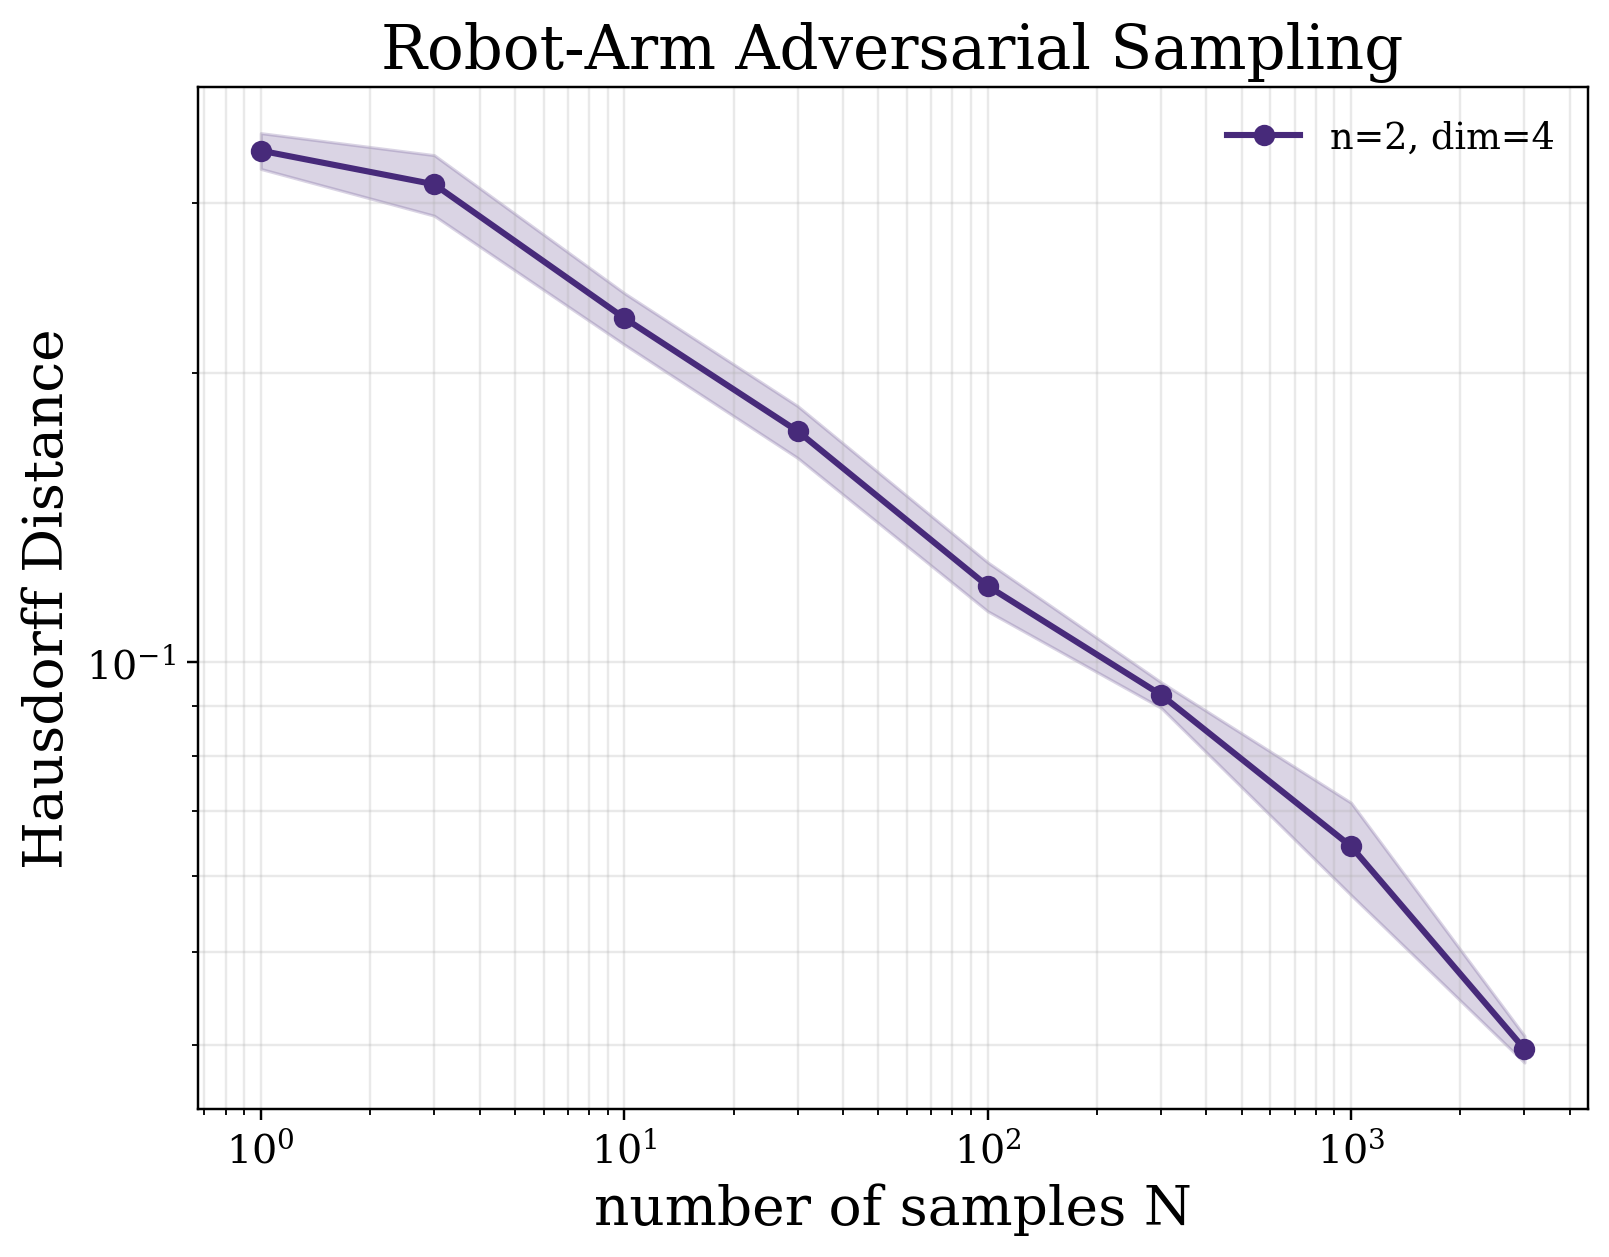

Source data for this figure (header and first rows):
experiment, method, n, state_dim, N, seed, error, T, rho_q, rho_v, controller, metric_name, metric_implementation
robotarm_dim_scaling, adversarial_nadv1, 2, 4, 1, 597532, 0.328, 1.0, 0.1, 0.1, adaptive_inverse_dynamics_tracking(kp=0.…, Hausdorff Distance, point_cloud_directed_hausdorff
robotarm_dim_scaling, adversarial_nadv1, 2, 4, 3, 597534, 0.3035, 1.0, 0.1, 0.1, adaptive_inverse_dynamics_tracking(kp=0.…, Hausdorff Distance, point_cloud_directed_hausdorff
robotarm_dim_scaling, adversarial_nadv1, 2, 4, 10, 597541, 0.213, 1.0, 0.1, 0.1, adaptive_inverse_dynamics_tracking(kp=0.…, Hausdorff Distance, point_cloud_directed_hausdorff
robotarm_dim_scaling, adversarial_nadv1, 2, 4, 30, 597561, 0.1929, 1.0, 0.1, 0.1, adaptive_inverse_dynamics_tracking(kp=0.…, Hausdorff Distance, point_cloud_directed_hausdorff
robotarm_dim_scaling, adversarial_nadv1, 2, 4, 100, 597631, 0.1391, 1.0, 0.1, 0.1, adaptive_inverse_dynamics_tracking(kp=0.…, Hausdorff Distance, point_cloud_directed_hausdorff
robotarm_dim_scaling, adversarial_nadv1, 2, 4, 300, 597831, 0.1013, 1.0, 0.1, 0.1, adaptive_inverse_dynamics_tracking(kp=0.…, Hausdorff Distance, point_cloud_directed_hausdorff
robotarm_dim_scaling, adversarial_nadv1, 2, 4, 1000, 598531, 0.08827, 1.0, 0.1, 0.1, adaptive_inverse_dynamics_tracking(kp=0.…, Hausdorff Distance, point_cloud_directed_hausdorff
robotarm_dim_scaling, adversarial_nadv1, 2, 4, 3000, 600531, 0.04025, 1.0, 0.1, 0.1, adaptive_inverse_dynamics_tracking(kp=0.…, Hausdorff Distance, point_cloud_directed_hausdorff
robotarm_dim_scaling, adversarial_nadv1, 2, 4, 1, 597632, 0.3488, 1.0, 0.1, 0.1, adaptive_inverse_dynamics_tracking(kp=0.…, Hausdorff Distance, point_cloud_directed_hausdorff
robotarm_dim_scaling, adversarial_nadv1, 2, 4, 3, 597634, 0.2594, 1.0, 0.1, 0.1, adaptive_inverse_dynamics_tracking(kp=0.…, Hausdorff Distance, point_cloud_directed_hausdorff
robotarm_dim_scaling, adversarial_nadv1, 2, 4, 10, 597641, 0.2118, 1.0, 0.1, 0.1, adaptive_inverse_dynamics_tracking(kp=0.…, Hausdorff Distance, point_cloud_directed_hausdorff
robotarm_dim_scaling, adversarial_nadv1, 2, 4, 30, 597661, 0.188, 1.0, 0.1, 0.1, adaptive_inverse_dynamics_tracking(kp=0.…, Hausdorff Distance, point_cloud_directed_hausdorff
robotarm_dim_scaling, adversarial_nadv1, 2, 4, 100, 597731, 0.1044, 1.0, 0.1, 0.1, adaptive_inverse_dynamics_tracking(kp=0.…, Hausdorff Distance, point_cloud_directed_hausdorff
robotarm_dim_scaling, adversarial_nadv1, 2, 4, 300, 597931, 0.08851, 1.0, 0.1, 0.1, adaptive_inverse_dynamics_tracking(kp=0.…, Hausdorff Distance, point_cloud_directed_hausdorff
robotarm_dim_scaling, adversarial_nadv1, 2, 4, 1000, 598631, 0.0555, 1.0, 0.1, 0.1, adaptive_inverse_dynamics_tracking(kp=0.…, Hausdorff Distance, point_cloud_directed_hausdorff
robotarm_dim_scaling, adversarial_nadv1, 2, 4, 3000, 600631, 0.0392, 1.0, 0.1, 0.1, adaptive_inverse_dynamics_tracking(kp=0.…, Hausdorff Distance, point_cloud_directed_hausdorff
robotarm_dim_scaling, adversarial_nadv1, 2, 4, 1, 597732, 0.3887, 1.0, 0.1, 0.1, adaptive_inverse_dynamics_tracking(kp=0.…, Hausdorff Distance, point_cloud_directed_hausdorff
robotarm_dim_scaling, adversarial_nadv1, 2, 4, 3, 597734, 0.2718, 1.0, 0.1, 0.1, adaptive_inverse_dynamics_tracking(kp=0.…, Hausdorff Distance, point_cloud_directed_hausdorff
robotarm_dim_scaling, adversarial_nadv1, 2, 4, 10, 597741, 0.193, 1.0, 0.1, 0.1, adaptive_inverse_dynamics_tracking(kp=0.…, Hausdorff Distance, point_cloud_directed_hausdorff
robotarm_dim_scaling, adversarial_nadv1, 2, 4, 30, 597761, 0.1418, 1.0, 0.1, 0.1, adaptive_inverse_dynamics_tracking(kp=0.…, Hausdorff Distance, point_cloud_directed_hausdorff
robotarm_dim_scaling, adversarial_nadv1, 2, 4, 100, 597831, 0.1184, 1.0, 0.1, 0.1, adaptive_inverse_dynamics_tracking(kp=0.…, Hausdorff Distance, point_cloud_directed_hausdorff
robotarm_dim_scaling, adversarial_nadv1, 2, 4, 300, 598031, 0.09758, 1.0, 0.1, 0.1, adaptive_inverse_dynamics_tracking(kp=0.…, Hausdorff Distance, point_cloud_directed_hausdorff
robotarm_dim_scaling, adversarial_nadv1, 2, 4, 1000, 598731, 0.08053, 1.0, 0.1, 0.1, adaptive_inverse_dynamics_tracking(kp=0.…, Hausdorff Distance, point_cloud_directed_hausdorff
robotarm_dim_scaling, adversarial_nadv1, 2, 4, 3000, 600731, 0.0385, 1.0, 0.1, 0.1, adaptive_inverse_dynamics_tracking(kp=0.…, Hausdorff Distance, point_cloud_directed_hausdorff
robotarm_dim_scaling, adversarial_nadv1, 2, 4, 1, 597832, 0.3155, 1.0, 0.1, 0.1, adaptive_inverse_dynamics_tracking(kp=0.…, Hausdorff Distance, point_cloud_directed_hausdorff
robotarm_dim_scaling, adversarial_nadv1, 2, 4, 3, 597834, 0.2806, 1.0, 0.1, 0.1, adaptive_inverse_dynamics_tracking(kp=0.…, Hausdorff Distance, point_cloud_directed_hausdorff
robotarm_dim_scaling, adversarial_nadv1, 2, 4, 10, 597841, 0.2398, 1.0, 0.1, 0.1, adaptive_inverse_dynamics_tracking(kp=0.…, Hausdorff Distance, point_cloud_directed_hausdorff
robotarm_dim_scaling, adversarial_nadv1, 2, 4, 30, 597861, 0.1815, 1.0, 0.1, 0.1, adaptive_inverse_dynamics_tracking(kp=0.…, Hausdorff Distance, point_cloud_directed_hausdorff
robotarm_dim_scaling, adversarial_nadv1, 2, 4, 100, 597931, 0.1238, 1.0, 0.1, 0.1, adaptive_inverse_dynamics_tracking(kp=0.…, Hausdorff Distance, point_cloud_directed_hausdorff
robotarm_dim_scaling, adversarial_nadv1, 2, 4, 300, 598131, 0.09015, 1.0, 0.1, 0.1, adaptive_inverse_dynamics_tracking(kp=0.…, Hausdorff Distance, point_cloud_directed_hausdorff
robotarm_dim_scaling, adversarial_nadv1, 2, 4, 1000, 598831, 0.06487, 1.0, 0.1, 0.1, adaptive_inverse_dynamics_tracking(kp=0.…, Hausdorff Distance, point_cloud_directed_hausdorff
robotarm_dim_scaling, adversarial_nadv1, 2, 4, 3000, 600831, 0.03825, 1.0, 0.1, 0.1, adaptive_inverse_dynamics_tracking(kp=0.…, Hausdorff Distance, point_cloud_directed_hausdorff
robotarm_dim_scaling, adversarial_nadv1, 2, 4, 1, 597932, 0.3586, 1.0, 0.1, 0.1, adaptive_inverse_dynamics_tracking(kp=0.…, Hausdorff Distance, point_cloud_directed_hausdorff
robotarm_dim_scaling, adversarial_nadv1, 2, 4, 3, 597934, 0.3351, 1.0, 0.1, 0.1, adaptive_inverse_dynamics_tracking(kp=0.…, Hausdorff Distance, point_cloud_directed_hausdorff
robotarm_dim_scaling, adversarial_nadv1, 2, 4, 10, 597941, 0.2703, 1.0, 0.1, 0.1, adaptive_inverse_dynamics_tracking(kp=0.…, Hausdorff Distance, point_cloud_directed_hausdorff
robotarm_dim_scaling, adversarial_nadv1, 2, 4, 30, 597961, 0.1659, 1.0, 0.1, 0.1, adaptive_inverse_dynamics_tracking(kp=0.…, Hausdorff Distance, point_cloud_directed_hausdorff
robotarm_dim_scaling, adversarial_nadv1, 2, 4, 100, 598031, 0.1081, 1.0, 0.1, 0.1, adaptive_inverse_dynamics_tracking(kp=0.…, Hausdorff Distance, point_cloud_directed_hausdorff
robotarm_dim_scaling, adversarial_nadv1, 2, 4, 300, 598231, 0.0954, 1.0, 0.1, 0.1, adaptive_inverse_dynamics_tracking(kp=0.…, Hausdorff Distance, point_cloud_directed_hausdorff
robotarm_dim_scaling, adversarial_nadv1, 2, 4, 1000, 598931, 0.06439, 1.0, 0.1, 0.1, adaptive_inverse_dynamics_tracking(kp=0.…, Hausdorff Distance, point_cloud_directed_hausdorff
robotarm_dim_scaling, adversarial_nadv1, 2, 4, 3000, 600931, 0.04066, 1.0, 0.1, 0.1, adaptive_inverse_dynamics_tracking(kp=0.…, Hausdorff Distance, point_cloud_directed_hausdorff
robotarm_dim_scaling, adversarial_nadv1, 2, 4, 1, 598032, 0.3404, 1.0, 0.1, 0.1, adaptive_inverse_dynamics_tracking(kp=0.…, Hausdorff Distance, point_cloud_directed_hausdorff
robotarm_dim_scaling, adversarial_nadv1, 2, 4, 3, 598034, 0.348, 1.0, 0.1, 0.1, adaptive_inverse_dynamics_tracking(kp=0.…, Hausdorff Distance, point_cloud_directed_hausdorff
robotarm_dim_scaling, adversarial_nadv1, 2, 4, 10, 598041, 0.2104, 1.0, 0.1, 0.1, adaptive_inverse_dynamics_tracking(kp=0.…, Hausdorff Distance, point_cloud_directed_hausdorff
robotarm_dim_scaling, adversarial_nadv1, 2, 4, 30, 598061, 0.1726, 1.0, 0.1, 0.1, adaptive_inverse_dynamics_tracking(kp=0.…, Hausdorff Distance, point_cloud_directed_hausdorff
robotarm_dim_scaling, adversarial_nadv1, 2, 4, 100, 598131, 0.1228, 1.0, 0.1, 0.1, adaptive_inverse_dynamics_tracking(kp=0.…, Hausdorff Distance, point_cloud_directed_hausdorff
robotarm_dim_scaling, adversarial_nadv1, 2, 4, 300, 598331, 0.09114, 1.0, 0.1, 0.1, adaptive_inverse_dynamics_tracking(kp=0.…, Hausdorff Distance, point_cloud_directed_hausdorff
robotarm_dim_scaling, adversarial_nadv1, 2, 4, 1000, 599031, 0.05789, 1.0, 0.1, 0.1, adaptive_inverse_dynamics_tracking(kp=0.…, Hausdorff Distance, point_cloud_directed_hausdorff
robotarm_dim_scaling, adversarial_nadv1, 2, 4, 3000, 601031, 0.03628, 1.0, 0.1, 0.1, adaptive_inverse_dynamics_tracking(kp=0.…, Hausdorff Distance, point_cloud_directed_hausdorff
robotarm_dim_scaling, adversarial_nadv1, 2, 4, 1, 598132, 0.3316, 1.0, 0.1, 0.1, adaptive_inverse_dynamics_tracking(kp=0.…, Hausdorff Distance, point_cloud_directed_hausdorff
robotarm_dim_scaling, adversarial_nadv1, 2, 4, 3, 598134, 0.3603, 1.0, 0.1, 0.1, adaptive_inverse_dynamics_tracking(kp=0.…, Hausdorff Distance, point_cloud_directed_hausdorff
robotarm_dim_scaling, adversarial_nadv1, 2, 4, 10, 598141, 0.2397, 1.0, 0.1, 0.1, adaptive_inverse_dynamics_tracking(kp=0.…, Hausdorff Distance, point_cloud_directed_hausdorff
robotarm_dim_scaling, adversarial_nadv1, 2, 4, 30, 598161, 0.2003, 1.0, 0.1, 0.1, adaptive_inverse_dynamics_tracking(kp=0.…, Hausdorff Distance, point_cloud_directed_hausdorff
robotarm_dim_scaling, adversarial_nadv1, 2, 4, 100, 598231, 0.1128, 1.0, 0.1, 0.1, adaptive_inverse_dynamics_tracking(kp=0.…, Hausdorff Distance, point_cloud_directed_hausdorff
robotarm_dim_scaling, adversarial_nadv1, 2, 4, 300, 598431, 0.09294, 1.0, 0.1, 0.1, adaptive_inverse_dynamics_tracking(kp=0.…, Hausdorff Distance, point_cloud_directed_hausdorff
robotarm_dim_scaling, adversarial_nadv1, 2, 4, 1000, 599131, 0.05411, 1.0, 0.1, 0.1, adaptive_inverse_dynamics_tracking(kp=0.…, Hausdorff Distance, point_cloud_directed_hausdorff
robotarm_dim_scaling, adversarial_nadv1, 2, 4, 3000, 601131, 0.03913, 1.0, 0.1, 0.1, adaptive_inverse_dynamics_tracking(kp=0.…, Hausdorff Distance, point_cloud_directed_hausdorff
robotarm_dim_scaling, adversarial_nadv1, 2, 4, 1, 598232, 0.3199, 1.0, 0.1, 0.1, adaptive_inverse_dynamics_tracking(kp=0.…, Hausdorff Distance, point_cloud_directed_hausdorff
robotarm_dim_scaling, adversarial_nadv1, 2, 4, 3, 598234, 0.2939, 1.0, 0.1, 0.1, adaptive_inverse_dynamics_tracking(kp=0.…, Hausdorff Distance, point_cloud_directed_hausdorff
robotarm_dim_scaling, adversarial_nadv1, 2, 4, 10, 598241, 0.2486, 1.0, 0.1, 0.1, adaptive_inverse_dynamics_tracking(kp=0.…, Hausdorff Distance, point_cloud_directed_hausdorff
robotarm_dim_scaling, adversarial_nadv1, 2, 4, 30, 598261, 0.1736, 1.0, 0.1, 0.1, adaptive_inverse_dynamics_tracking(kp=0.…, Hausdorff Distance, point_cloud_directed_hausdorff
... 20 more rows
